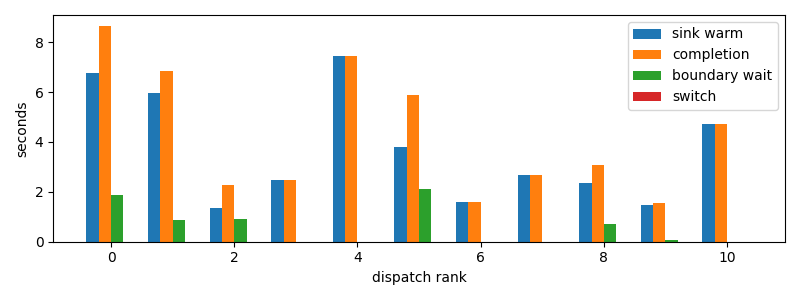

The file beside this chart, header and first rows:
dispatch_rank, id, action, first_token_s, sink_warm_s, completion_s, source_boundary_wait_s, switch_downtime_s
0, codex:b759a30c-c03e-8e0e-1900-3ac8dd4c01…, R, 6.638, 6.768, 8.655, 1.887, 5.0067901611328125e-06
1, claude:beb7fbf4-6556-b9f2-f2be-d69abc179…, S, 5.98, 5.98, 6.841, 0.8609, 1.6927719116210938e-05
2, codex:773fe603-6c37-a82b-eb79-8a2c5c0d1c…, R, 1.366, 1.366, 2.257, 0.8907, 1.5974044799804688e-05
3, codex:fdd895ad-51f8-486e-c57b-0cc8111eee…, R, 2.464, 2.464, 2.464, 2.86102294921875e-05, 4.76837158203125e-06
4, codex:41e93e85-eff7-106f-9736-224049baed…, R, 7.29, 7.426, 7.426, 2.193450927734375e-05, 4.5299530029296875e-06
5, codex:362639e1-f680-4bda-bd1e-8f149f7717…, R, 3.483, 3.785, 5.897, 2.113, 1.2636184692382812e-05
6, codex:7de80c9c-04b3-49a8-66a8-dedbd1acb8…, R, 1.596, 1.596, 1.596, 2.1219253540039062e-05, 4.291534423828125e-06
7, codex:c55b5430-f5e1-56b7-a298-2db8c65816…, R, 2.434, 2.675, 2.675, 1.8835067749023438e-05, 3.5762786865234375e-06
8, codex:e6744833-786a-9c87-c539-3a40cda506…, R, 2.339, 2.339, 3.059, 0.7202, 1.4781951904296875e-05
9, codex:e4fa4daa-9887-f50a-b110-c9378383c7…, R, 1.48, 1.48, 1.566, 0.08602, 1.9073486328125e-05
10, codex:a9de70aa-f71f-9b95-5469-d6b3ec0b3f…, R, 4.711, 4.711, 4.712, 1.8596649169921875e-05, 3.5762786865234375e-06
